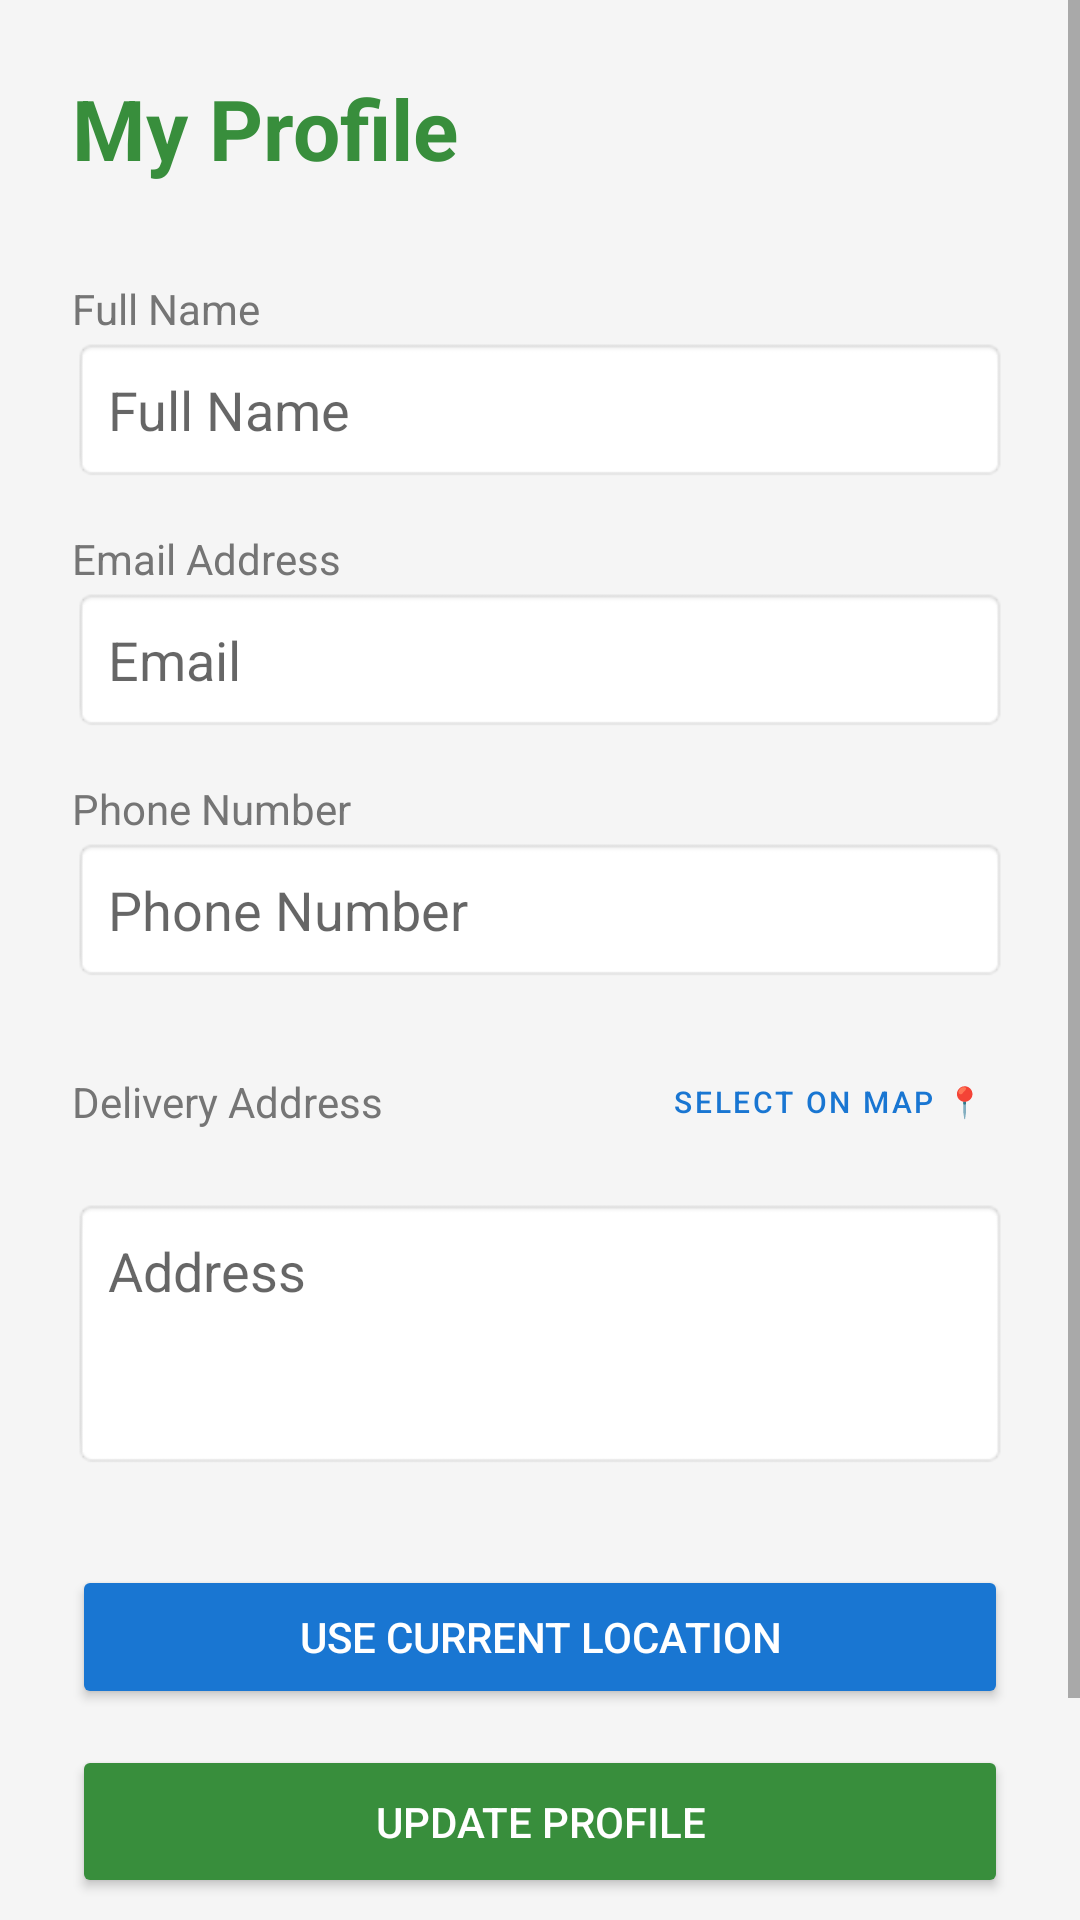

Android layout source for this screen:
<!-- AndroidManifest.xml: application theme Theme.AgroLink -->
<!-- res/layout/activity_profile.xml -->
<?xml version="1.0" encoding="utf-8"?>
<ScrollView xmlns:android="http://schemas.android.com/apk/res/android"
    android:layout_width="match_parent"
    android:layout_height="match_parent"
    android:background="#F5F5F5">

    <LinearLayout
        android:layout_width="match_parent"
        android:layout_height="wrap_content"
        android:orientation="vertical"
        android:padding="24dp">

        <TextView
            android:layout_width="wrap_content"
            android:layout_height="wrap_content"
            android:text="My Profile"
            android:textSize="28sp"
            android:textStyle="bold"
            android:textColor="#388E3C"
            android:layout_marginBottom="32dp"/>

        <TextView
            android:layout_width="wrap_content"
            android:layout_height="wrap_content"
            android:text="Full Name"
            android:textSize="14sp"
            android:textColor="#757575"/>
        <EditText
            android:id="@+id/editProfileName"
            android:layout_width="match_parent"
            android:layout_height="wrap_content"
            android:hint="Full Name"
            android:padding="12dp"
            android:layout_marginBottom="16dp"
            android:background="@android:drawable/editbox_background"/>

        <TextView
            android:layout_width="wrap_content"
            android:layout_height="wrap_content"
            android:text="Email Address"
            android:textSize="14sp"
            android:textColor="#757575"/>
        <EditText
            android:id="@+id/editProfileEmail"
            android:layout_width="match_parent"
            android:layout_height="wrap_content"
            android:hint="Email"
            android:enabled="false"
            android:padding="12dp"
            android:layout_marginBottom="16dp"
            android:background="@android:drawable/editbox_background"/>

        <TextView
            android:layout_width="wrap_content"
            android:layout_height="wrap_content"
            android:text="Phone Number"
            android:textSize="14sp"
            android:textColor="#757575"/>
        <EditText
            android:id="@+id/editProfilePhone"
            android:layout_width="match_parent"
            android:layout_height="wrap_content"
            android:hint="Phone Number"
            android:inputType="phone"
            android:padding="12dp"
            android:layout_marginBottom="16dp"
            android:background="@android:drawable/editbox_background"/>

        <LinearLayout
            android:layout_width="match_parent"
            android:layout_height="wrap_content"
            android:orientation="horizontal"
            android:gravity="center_vertical"
            android:layout_marginBottom="8dp">
            <TextView
                android:layout_width="0dp"
                android:layout_height="wrap_content"
                android:layout_weight="1"
                android:text="Delivery Address"
                android:textSize="14sp"
                android:textColor="#757575"/>
            <Button
                android:id="@+id/btnOpenMap"
                android:layout_width="wrap_content"
                android:layout_height="wrap_content"
                android:text="SELECT ON MAP 📍"
                android:textSize="10sp"
                style="@style/Widget.MaterialComponents.Button.TextButton"
                android:textColor="#1976D2"/>
        </LinearLayout>

        <EditText
            android:id="@+id/editProfileAddress"
            android:layout_width="match_parent"
            android:layout_height="wrap_content"
            android:hint="Address"
            android:lines="3"
            android:gravity="top"
            android:padding="12dp"
            android:layout_marginBottom="32dp"
            android:background="@android:drawable/editbox_background"/>

        <Button
            android:id="@+id/btnUseCurrentLocation"
            android:layout_width="match_parent"
            android:layout_height="wrap_content"
            android:text="USE CURRENT LOCATION"
            android:padding="12dp"
            android:layout_marginBottom="12dp"
            android:backgroundTint="#1976D2"
            android:textColor="#FFFFFF"/>

        <Button
            android:id="@+id/btnSaveProfile"
            android:layout_width="match_parent"
            android:layout_height="wrap_content"
            android:text="UPDATE PROFILE"
            android:padding="16dp"
            android:backgroundTint="#388E3C"
            android:textColor="#FFFFFF"
            android:layout_marginBottom="16dp"/>

        <Button
            android:id="@+id/btnLogout"
            android:layout_width="match_parent"
            android:layout_height="wrap_content"
            android:text="LOGOUT"
            android:padding="16dp"
            android:backgroundTint="#D32F2F"
            android:textColor="#FFFFFF"/>

    </LinearLayout>
</ScrollView>
<!-- resources referenced by this layout -->
<resources>
  <style name="Theme.AgroLink" parent="Theme.MaterialComponents.Light.NoActionBar">
  
          <item name="android:windowNoTitle">true</item>
          <item name="android:windowActionModeOverlay">true</item>
  
          <item name="colorPrimary">@color/primary_green</item>
          <item name="colorPrimaryVariant">@color/primary_dark</item>
          <item name="colorOnPrimary">@color/white</item>
  
          <item name="colorSecondary">@color/accent_amber</item>
          <item name="colorSecondaryVariant">@color/accent_amber</item>
          <item name="colorOnSecondary">@color/black</item>
  
          <item name="android:statusBarColor">@color/primary_dark</item>
          <item name="android:windowBackground">@color/bg_light</item>
  
      </style>
  <color name="primary_green">#2E7D32</color>
  <color name="primary_dark">#1B5E20</color>
  <color name="white">#FFFFFFFF</color>
  <color name="accent_amber">#FFA000</color>
  <color name="black">#FF000000</color>
  <color name="bg_light">#F1F8E9</color>
</resources>
